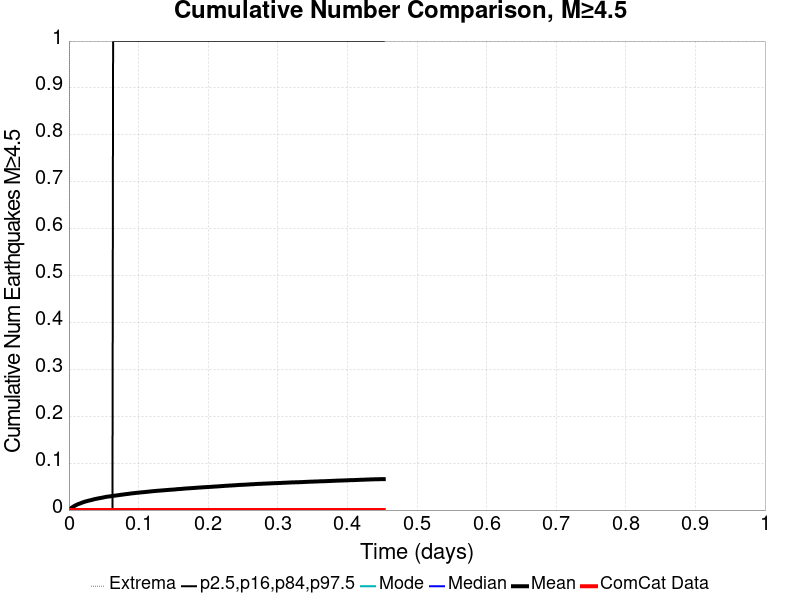

Data behind this chart, as committed beside it:
Time (days), ComCat Data, Simulation Mean, Simulation Median, Simulation Mode, Simulation Minimum, Simulation Maximum, 2.5 %-ile, 16 %-ile, 84 %-ile, 97.5 %-ile
0.0, 0.0, 0.0, 0.0, 0.0, 0.0, 0.0, 0.0, 0.0, 0.0, 0.0
9.062953E-4, 0.0, 0.00127, 0.0, 0.0, 0.0, 1.0, 0.0, 0.0, 0.0, 0.0
0.001813, 0.0, 0.00261, 0.0, 0.0, 0.0, 2.0, 0.0, 0.0, 0.0, 0.0
0.002719, 0.0, 0.00372, 0.0, 0.0, 0.0, 2.0, 0.0, 0.0, 0.0, 0.0
0.003625, 0.0, 0.00469, 0.0, 0.0, 0.0, 2.0, 0.0, 0.0, 0.0, 0.0
0.004531, 0.0, 0.00566, 0.0, 0.0, 0.0, 3.0, 0.0, 0.0, 0.0, 0.0
0.005438, 0.0, 0.00659, 0.0, 0.0, 0.0, 3.0, 0.0, 0.0, 0.0, 0.0
0.006344, 0.0, 0.0074, 0.0, 0.0, 0.0, 3.0, 0.0, 0.0, 0.0, 0.0
0.00725, 0.0, 0.00817, 0.0, 0.0, 0.0, 3.0, 0.0, 0.0, 0.0, 0.0
0.008157, 0.0, 0.00896, 0.0, 0.0, 0.0, 4.0, 0.0, 0.0, 0.0, 0.0
0.009063, 0.0, 0.0097, 0.0, 0.0, 0.0, 4.0, 0.0, 0.0, 0.0, 0.0
0.009969, 0.0, 0.01036, 0.0, 0.0, 0.0, 4.0, 0.0, 0.0, 0.0, 0.0
0.01088, 0.0, 0.01098, 0.0, 0.0, 0.0, 4.0, 0.0, 0.0, 0.0, 0.0
0.01178, 0.0, 0.01172, 0.0, 0.0, 0.0, 5.0, 0.0, 0.0, 0.0, 0.0
0.01269, 0.0, 0.0123, 0.0, 0.0, 0.0, 6.0, 0.0, 0.0, 0.0, 0.0
0.01359, 0.0, 0.01283, 0.0, 0.0, 0.0, 6.0, 0.0, 0.0, 0.0, 0.0
0.0145, 0.0, 0.01342, 0.0, 0.0, 0.0, 6.0, 0.0, 0.0, 0.0, 0.0
0.01541, 0.0, 0.01386, 0.0, 0.0, 0.0, 7.0, 0.0, 0.0, 0.0, 0.0
0.01631, 0.0, 0.0143, 0.0, 0.0, 0.0, 7.0, 0.0, 0.0, 0.0, 0.0
0.01722, 0.0, 0.01482, 0.0, 0.0, 0.0, 7.0, 0.0, 0.0, 0.0, 0.0
0.01813, 0.0, 0.01541, 0.0, 0.0, 0.0, 7.0, 0.0, 0.0, 0.0, 0.0
0.01903, 0.0, 0.01591, 0.0, 0.0, 0.0, 8.0, 0.0, 0.0, 0.0, 0.0
0.01994, 0.0, 0.01635, 0.0, 0.0, 0.0, 8.0, 0.0, 0.0, 0.0, 0.0
0.02084, 0.0, 0.0168, 0.0, 0.0, 0.0, 8.0, 0.0, 0.0, 0.0, 0.0
0.02175, 0.0, 0.01732, 0.0, 0.0, 0.0, 9.0, 0.0, 0.0, 0.0, 0.0
0.02266, 0.0, 0.01776, 0.0, 0.0, 0.0, 10.0, 0.0, 0.0, 0.0, 0.0
0.02356, 0.0, 0.01818, 0.0, 0.0, 0.0, 10.0, 0.0, 0.0, 0.0, 0.0
0.02447, 0.0, 0.01861, 0.0, 0.0, 0.0, 10.0, 0.0, 0.0, 0.0, 0.0
0.02538, 0.0, 0.01887, 0.0, 0.0, 0.0, 10.0, 0.0, 0.0, 0.0, 0.0
0.02628, 0.0, 0.01918, 0.0, 0.0, 0.0, 10.0, 0.0, 0.0, 0.0, 0.0
0.02719, 0.0, 0.01956, 0.0, 0.0, 0.0, 10.0, 0.0, 0.0, 0.0, 0.0
0.0281, 0.0, 0.01999, 0.0, 0.0, 0.0, 10.0, 0.0, 0.0, 0.0, 0.0
0.029, 0.0, 0.02033, 0.0, 0.0, 0.0, 10.0, 0.0, 0.0, 0.0, 0.0
0.02991, 0.0, 0.02062, 0.0, 0.0, 0.0, 10.0, 0.0, 0.0, 0.0, 0.0
0.03081, 0.0, 0.0209, 0.0, 0.0, 0.0, 10.0, 0.0, 0.0, 0.0, 0.0
0.03172, 0.0, 0.02119, 0.0, 0.0, 0.0, 10.0, 0.0, 0.0, 0.0, 0.0
0.03263, 0.0, 0.02155, 0.0, 0.0, 0.0, 11.0, 0.0, 0.0, 0.0, 0.0
0.03353, 0.0, 0.02187, 0.0, 0.0, 0.0, 13.0, 0.0, 0.0, 0.0, 0.0
0.03444, 0.0, 0.02233, 0.0, 0.0, 0.0, 13.0, 0.0, 0.0, 0.0, 0.0
0.03535, 0.0, 0.02264, 0.0, 0.0, 0.0, 13.0, 0.0, 0.0, 0.0, 0.0
0.03625, 0.0, 0.02301, 0.0, 0.0, 0.0, 14.0, 0.0, 0.0, 0.0, 0.0
0.03716, 0.0, 0.02332, 0.0, 0.0, 0.0, 14.0, 0.0, 0.0, 0.0, 0.0
0.03806, 0.0, 0.02367, 0.0, 0.0, 0.0, 14.0, 0.0, 0.0, 0.0, 0.0
0.03897, 0.0, 0.02393, 0.0, 0.0, 0.0, 15.0, 0.0, 0.0, 0.0, 0.0
0.03988, 0.0, 0.02415, 0.0, 0.0, 0.0, 15.0, 0.0, 0.0, 0.0, 0.0
0.04078, 0.0, 0.02448, 0.0, 0.0, 0.0, 15.0, 0.0, 0.0, 0.0, 0.0
0.04169, 0.0, 0.02476, 0.0, 0.0, 0.0, 15.0, 0.0, 0.0, 0.0, 0.0
0.0426, 0.0, 0.02504, 0.0, 0.0, 0.0, 15.0, 0.0, 0.0, 0.0, 0.0
0.0435, 0.0, 0.02525, 0.0, 0.0, 0.0, 15.0, 0.0, 0.0, 0.0, 0.0
0.04441, 0.0, 0.0255, 0.0, 0.0, 0.0, 15.0, 0.0, 0.0, 0.0, 0.0
0.04531, 0.0, 0.02571, 0.0, 0.0, 0.0, 15.0, 0.0, 0.0, 0.0, 0.0
0.04622, 0.0, 0.02594, 0.0, 0.0, 0.0, 16.0, 0.0, 0.0, 0.0, 0.0
0.04713, 0.0, 0.02626, 0.0, 0.0, 0.0, 16.0, 0.0, 0.0, 0.0, 0.0
0.04803, 0.0, 0.02653, 0.0, 0.0, 0.0, 16.0, 0.0, 0.0, 0.0, 0.0
0.04894, 0.0, 0.02675, 0.0, 0.0, 0.0, 17.0, 0.0, 0.0, 0.0, 0.0
0.04985, 0.0, 0.02707, 0.0, 0.0, 0.0, 17.0, 0.0, 0.0, 0.0, 0.0
0.05075, 0.0, 0.02733, 0.0, 0.0, 0.0, 17.0, 0.0, 0.0, 0.0, 0.0
0.05166, 0.0, 0.02756, 0.0, 0.0, 0.0, 17.0, 0.0, 0.0, 0.0, 0.0
0.05257, 0.0, 0.02784, 0.0, 0.0, 0.0, 18.0, 0.0, 0.0, 0.0, 0.0
0.05347, 0.0, 0.02813, 0.0, 0.0, 0.0, 18.0, 0.0, 0.0, 0.0, 0.0
... 440 more rows
